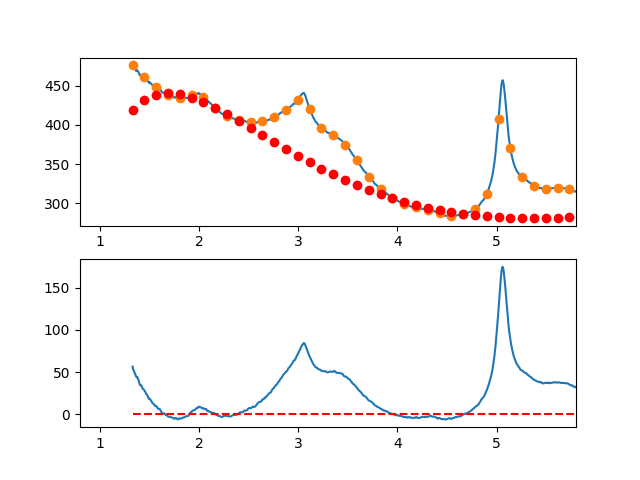

The file beside this chart, header and first rows:
1.330163186661601271e+00, 5.647053930761535412e+01
1.336113373670527515e+00, 5.295497441253246507e+01
1.342063560679453538e+00, 5.225838562774924867e+01
1.348013747688379782e+00, 4.994924836191847817e+01
1.353963934697306026e+00, 4.844991985963071102e+01
1.359914121706232271e+00, 4.678404520727383442e+01
1.365864308715158515e+00, 4.463499849514107609e+01
1.371814495724084759e+00, 4.387438623540151639e+01
1.377764682733011226e+00, 4.410385644412980355e+01
1.383714869741937470e+00, 4.210758277216660872e+01
1.389665056750863714e+00, 4.059805307933709173e+01
1.395615243759789958e+00, 3.789041635827834398e+01
1.401565430768716203e+00, 3.569181989264382082e+01
1.407515617777642447e+00, 3.436569148366453419e+01
1.413465804786568691e+00, 3.468677485054035969e+01
1.419415991795494936e+00, 3.376330980622151401e+01
1.425366178804421180e+00, 3.244184793123588406e+01
1.431316365813347202e+00, 3.048758094283044784e+01
1.437266552822273447e+00, 3.006523669106434227e+01
1.443216739831199691e+00, 2.928296343615329533e+01
1.449166926840126157e+00, 2.826566358870343265e+01
1.455117113849052402e+00, 2.745800274291474352e+01
1.461067300857978646e+00, 2.600221729376846724e+01
1.467017487866904890e+00, 2.413588055030828627e+01
1.472967674875831134e+00, 2.352402553837475807e+01
1.478917861884757379e+00, 2.263264963927736062e+01
1.484868048893683401e+00, 2.056227171870011716e+01
1.490818235902609645e+00, 1.944722411889023306e+01
1.496768422911535890e+00, 1.811123127193803839e+01
1.502718609920462134e+00, 1.856951541266863615e+01
1.508668796929388378e+00, 1.752464618801627694e+01
1.514618983938314623e+00, 1.658068250272771138e+01
1.520569170947241089e+00, 1.530674063459684930e+01
1.526519357956167333e+00, 1.405608603133896395e+01
1.532469544965093577e+00, 1.318994922856063567e+01
1.538419731974019822e+00, 1.265641378921168325e+01
1.544369918982946066e+00, 1.199536015124192545e+01
1.550320105991872310e+00, 1.089486211197646526e+01
1.556270293000798555e+00, 1.000032989452137144e+01
1.562220480009724799e+00, 1.000166835088941752e+01
1.568170667018651043e+00, 9.791358016686444898e+00
1.574120854027577288e+00, 8.769277331922864960e+00
1.580071041036503532e+00, 7.567960319068106401e+00
1.586021228045429776e+00, 6.680976600308440538e+00
1.591971415054356020e+00, 6.683499801736161317e+00
1.597921602063282265e+00, 6.612403988896687679e+00
1.603871789072208509e+00, 6.194352045694984099e+00
1.609821976081134753e+00, 4.972535176348287678e+00
1.615772163090060998e+00, 4.261812065542642358e+00
1.621722350098987242e+00, 2.541287003433126301e+00
1.627672537107913486e+00, 1.344019358299419764e+00
1.633622724116839509e+00, 7.371566331869416899e-01
1.639572911125765753e+00, 8.847091241098610226e-01
1.645523098134691997e+00, 1.135867791145244610e+00
1.651473285143618241e+00, 1.101969590463340865e+00
1.657423472152544708e+00, -2.944612918730626916e-02
1.663373659161470952e+00, -6.340724409330960043e-01
1.669323846170397196e+00, -8.927781991503707104e-01
1.675274033179323441e+00, -9.305240550904727570e-01
1.681224220188249685e+00, -1.749376372895710574e+00
1.687174407197175929e+00, -2.611258694442085471e+00
... 839 more rows
